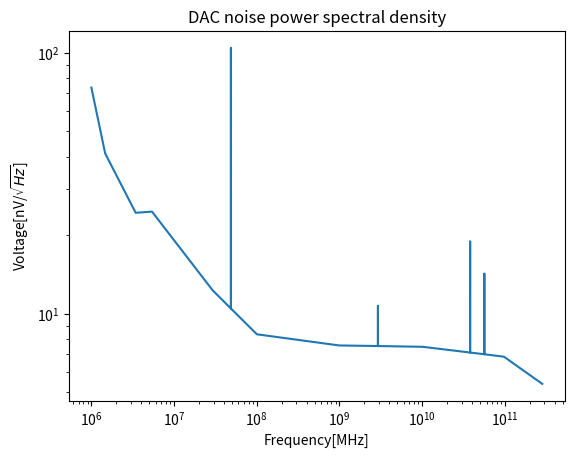

Reproduce this figure in Python. (Note: this script raises an exception after producing the figure.)
import numpy as np
from matplotlib import pyplot as plt

noise_coords = np.array([(78, 185), (104, 238), (162, 286), (193, 285), (307, 348), (392, 384), (547, 393),
                         (705., 394), (861, 402), (934, 424)])
spike_coords = np.array([(797, 309), (824, 335), (622, 361), (343, 153.)])


def translate_coords_to_data(coords: np.ndarray, interp: bool = True, n_points: int = 10 ** 4, BOTTOM_LEFT=(78, 578)):
    coords[:, 0] -= BOTTOM_LEFT[0]
    coords[:, 1] = BOTTOM_LEFT[1] - coords[:, 1]

    x_unit = 235 - 78
    y_unit = 0.5 * (578 - 157)

    coords[:, 0] /= x_unit
    coords[:, 1] /= y_unit

    if interp:
        log_freqs = np.linspace(coords[:, 0].min(), coords[:, 0].max(), n_points)
        log_amps_per_sqrt_hz = np.interp(log_freqs, coords[:, 0], coords[:, 1])
    else:
        log_freqs = coords[:, 0]
        log_amps_per_sqrt_hz = coords[:, 1]

    freqs = 10 ** log_freqs
    amps_per_sqrt_hz = 10 ** log_amps_per_sqrt_hz

    return freqs, amps_per_sqrt_hz


freqs, amps_per_sqrt_hz = translate_coords_to_data(noise_coords)
spike_freqs, spike_amps_per_sqrt_hz = translate_coords_to_data(spike_coords, interp=False)

for spike_freq, spike_amp in zip(spike_freqs, spike_amps_per_sqrt_hz):
    spike_freq_ind = np.argmin(abs(freqs - spike_freq))
    amps_per_sqrt_hz[spike_freq_ind] = spike_amp

plt.plot(freqs * 1e6, amps_per_sqrt_hz)
plt.semilogx()
plt.semilogy()

plt.xlabel('Frequency[MHz]')
plt.ylabel('Voltage[nV/$\sqrt{Hz}$]')
plt.title('DAC noise power spectral density')

n_freqs = 2 * 10 ** 7
linspace_freqs = np.linspace(1, max(freqs), n_freqs)
linsp_amps_per_sqrt_hz = np.interp(linspace_freqs, freqs, amps_per_sqrt_hz)

linsp_amps_per_sqrt_hz *= 1e-9
signal_psd = linsp_amps_per_sqrt_hz ** 2

N = len(linspace_freqs)
phase = 2 * np.pi * np.random.randn(N)
magnitude = np.sqrt(signal_psd)
FFT = magnitude * np.exp(1j * phase)

plt.figure()
plt.plot(linspace_freqs, np.abs(FFT))
plt.plot(linspace_freqs, magnitude)
plt.title('DAC Noise PSD')
plt.ylabel('Voltage[V/$\sqrt{Hz}$]')

delta_f = max(freqs)
inv_samp_rate = 1 / delta_f
dt = inv_samp_rate


# taken from https://stackoverflow.com/questions/67085963/generate-colors-of-noise-in-python
def noise_psd(N, psd=lambda f: 1, d=1):
    X_white = np.fft.rfft(np.random.randn(N))
    S = psd(np.fft.rfftfreq(N, d))
    # Normalize S
    S = S / np.sqrt(np.mean(S ** 2))
    X_shaped = X_white * S
    return np.fft.irfft(X_shaped)


def PSDGenerator(d=1):
    def psd_generator(f):
        return lambda N: noise_psd(N, f, d)

    return psd_generator


@PSDGenerator(inv_samp_rate)
def get_DAC_noise(f: np.ndarray) -> np.ndarray:
    return np.interp(f, freqs, amps_per_sqrt_hz)


def get_noise_time_signal(n_samples: int) -> tuple:
    ts = dt * np.arange(n_samples)
    return ts, get_DAC_noise(n_samples)


ts, noise = get_noise_time_signal(1000)
plt.figure()
plt.plot(ts, noise)
plt.xlabel('t')
plt.ylabel('Amplitude[V]')

plt.show()
